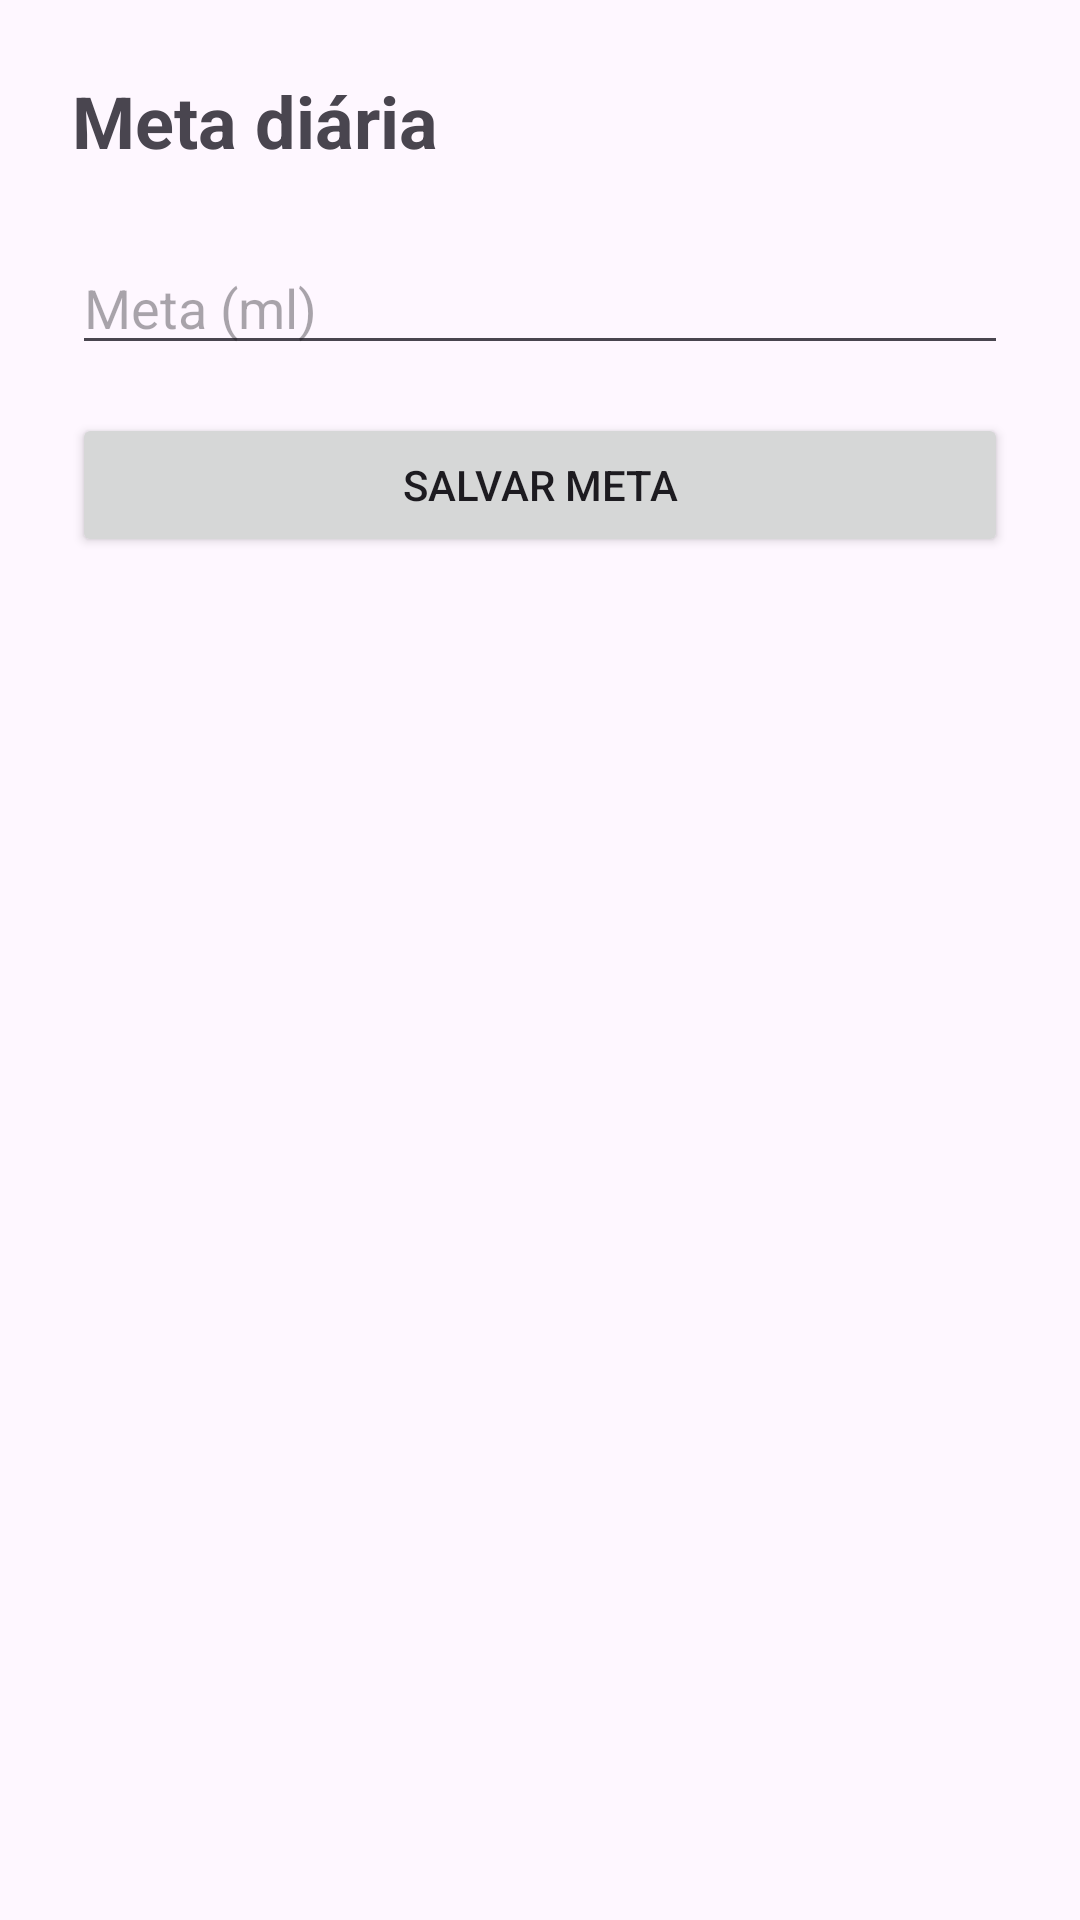

Android layout source for this screen:
<!-- AndroidManifest.xml: application theme Theme.DailyWater -->
<!-- res/layout/activity_goal.xml -->
<?xml version="1.0" encoding="utf-8"?>
<LinearLayout xmlns:android="http://schemas.android.com/apk/res/android"
    android:layout_width="match_parent"
    android:layout_height="match_parent"
    android:orientation="vertical"
    android:padding="24dp">

    <TextView
        android:layout_width="match_parent"
        android:layout_height="wrap_content"
        android:text="@string/goal_screen_title"
        android:textSize="24sp"
        android:textStyle="bold" />

    <EditText
        android:id="@+id/goalInput"
        android:layout_width="match_parent"
        android:layout_height="wrap_content"
        android:layout_marginTop="24dp"
        android:hint="@string/goal_hint"
        android:importantForAutofill="no"
        android:inputType="number" />

    <Button
        android:id="@+id/saveGoalButton"
        android:layout_width="match_parent"
        android:layout_height="wrap_content"
        android:layout_marginTop="16dp"
        android:text="@string/save_goal" />

</LinearLayout>
<!-- resources referenced by this layout -->
<resources>
  <string name="goal_hint">Meta (ml)</string>
  <string name="goal_screen_title">Meta diária</string>
  <string name="save_goal">Salvar meta</string>
  <style name="Theme.DailyWater" parent="Base.Theme.DailyWater" />
  <style name="Base.Theme.DailyWater" parent="Theme.Material3.DayNight.NoActionBar">
          
          
      </style>
</resources>
